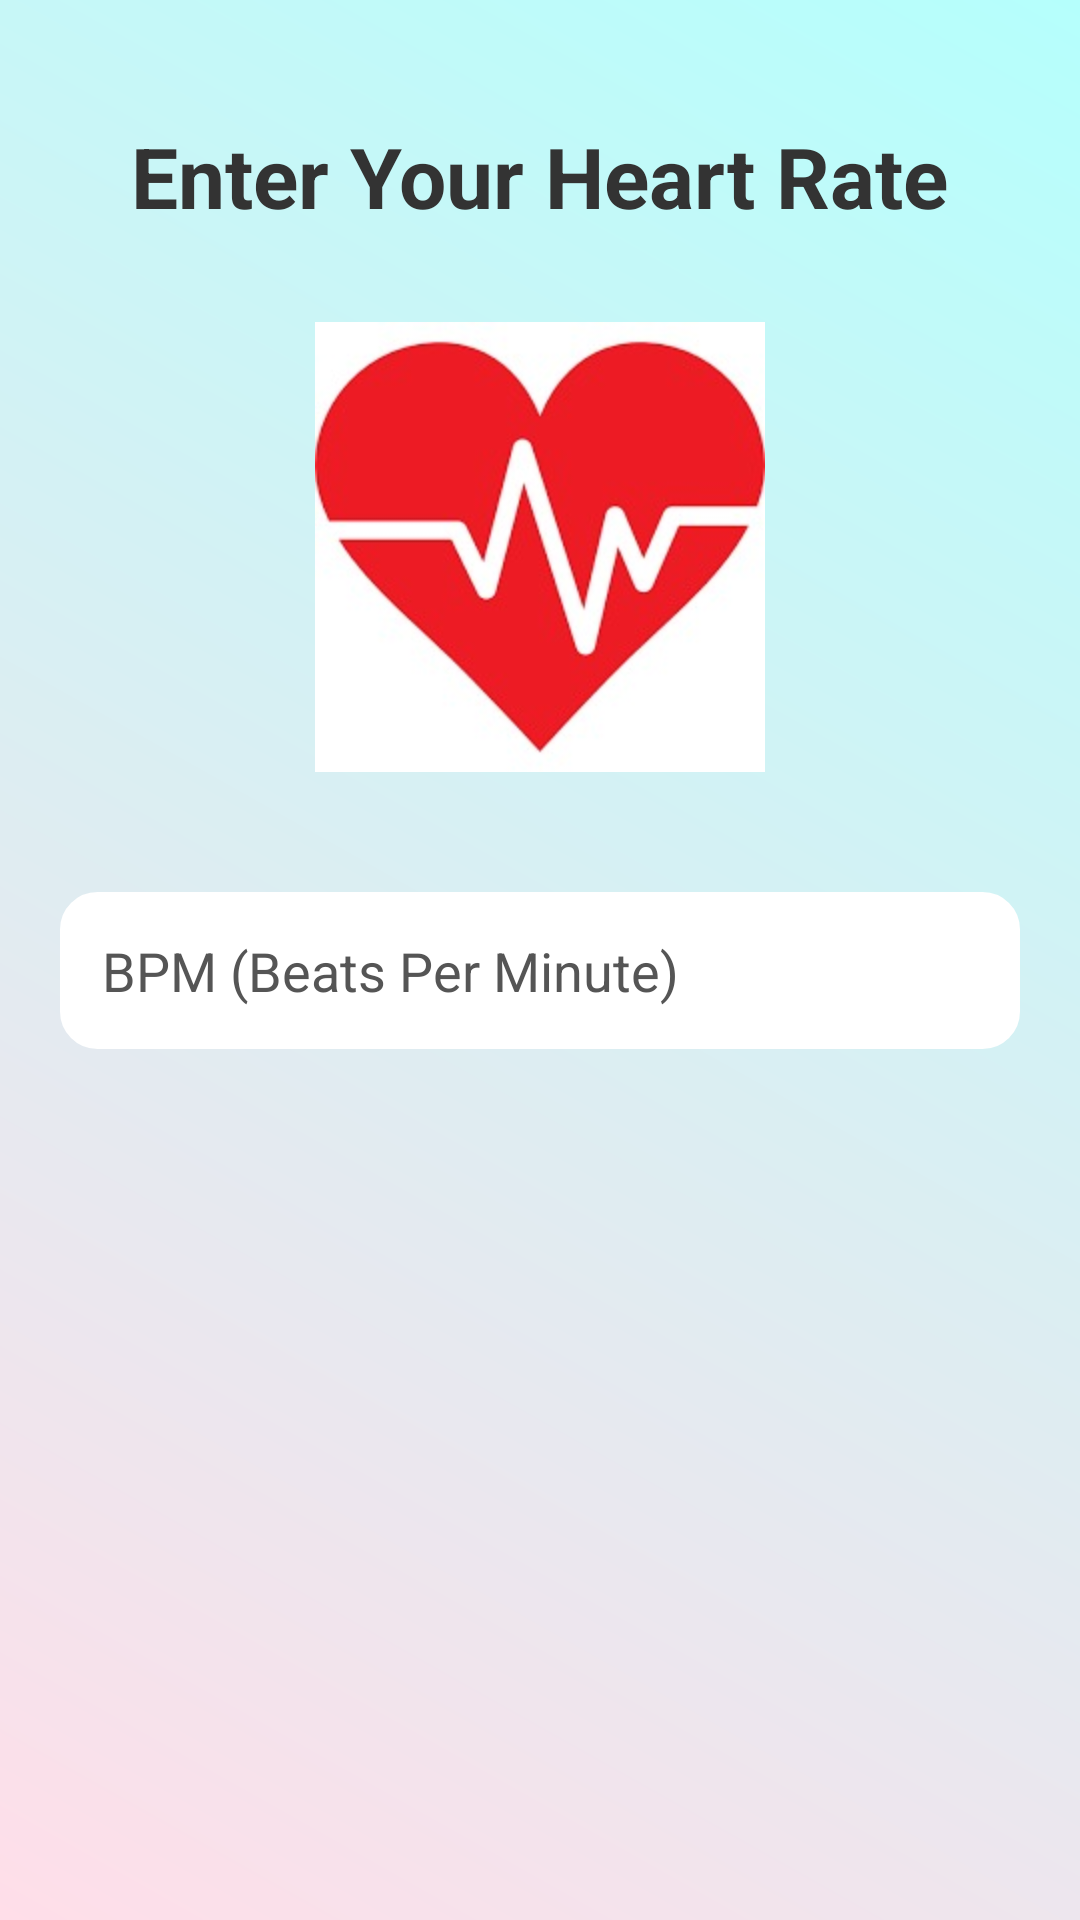

This screen was rendered from an Android layout file. Write that file and the resources it references.
<!-- AndroidManifest.xml: application theme Theme.CapstoneProject -->
<!-- res/layout/activity_heart_rate.xml -->
<?xml version="1.0" encoding="utf-8"?>
<LinearLayout
    xmlns:android="http://schemas.android.com/apk/res/android"
    xmlns:tools="http://schemas.android.com/tools"
    android:id="@+id/heartRateLayout"
    android:layout_width="match_parent"
    android:layout_height="match_parent"
    android:orientation="vertical"
    android:padding="20dp"
    android:gravity="top"
    tools:context=".ui.user_info.HeartRateActivity"
    android:background="@drawable/app_background">

    
    <TextView
        android:id="@+id/heartRateTitle"
        android:layout_width="wrap_content"
        android:layout_height="wrap_content"
        android:text="Enter Your Heart Rate"
        android:textSize="28sp"
        android:textColor="#333333"
        android:layout_gravity="center"
        android:textStyle="bold"
        android:layout_marginTop="20dp"/>

    
    <ImageView
        android:layout_width="150dp"
        android:layout_height="150dp"
        android:src="@drawable/icon_heart_rate"
        android:layout_gravity="center"
        android:layout_marginTop="30dp"/>
    
    <EditText
        android:id="@+id/heartRateInput"
        android:layout_width="match_parent"
        android:layout_height="wrap_content"
        android:layout_marginTop="40dp"
        android:background="@drawable/rounded_button"
        android:hint="BPM (Beats Per Minute)"
        android:inputType="number"
        android:padding="14dp"
        android:textColor="#333333"
        android:textColorHint="#555555"
        android:textSize="18sp" />

    <Button
        android:id="@+id/submitHeartRate"
        android:layout_width="match_parent"
        android:layout_height="wrap_content"
        android:text="Submit"
        android:textSize="20sp"
        android:background="@drawable/rounded_button"
        android:layout_marginTop="300dp"
        android:padding="12dp"
        android:elevation="4dp"/>



</LinearLayout>
<!-- resources referenced by this layout -->
<resources>
  <!-- drawable app_background (drawable) -->
  <?xml version="1.0" encoding="utf-8"?>
  <layer-list xmlns:android="http://schemas.android.com/apk/res/android">
      <item>
          <color android:color="#F5F5F5" /> 
      </item>
      <item>
          <shape android:shape="rectangle">
              <gradient
                  android:type="linear"
                  android:startColor="#FFDEE9"
                  android:endColor="#B5FFFC"
                  android:angle="45" />
          </shape>
      </item>
  </layer-list>
  <!-- drawable icon_heart_rate: jpg bitmap (drawable, 12110 bytes) -->
  <!-- drawable rounded_button (drawable) -->
  <?xml version="1.0" encoding="utf-8"?>
  <shape xmlns:android="http://schemas.android.com/apk/res/android" android:shape="rectangle">
      
      <solid android:color="@color/white" />
      
      <corners android:radius="12dp" />
      
      <stroke android:width="1dp" android:color="@color/white" />
  </shape>
  <style name="Theme.CapstoneProject" parent="Theme.MaterialComponents.DayNight.DarkActionBar">
          
          <item name="colorPrimary">@color/black</item>
          <item name="colorPrimaryVariant">@color/purple_700</item>
          <item name="colorOnPrimary">@color/white</item>
          
          <item name="colorSecondary">@color/teal_200</item>
          <item name="colorSecondaryVariant">@color/teal_700</item>
          <item name="colorOnSecondary">@color/black</item>
          
          <item name="android:statusBarColor">?attr/colorPrimaryVariant</item>
          
      </style>
  <!-- not gathered from this repository: default colours our renderer supplied (Android Studio template values) -->
  <color name="purple_700">#FF3700B3</color>
  <color name="teal_200">#FF03DAC5</color>
  <color name="teal_700">#FF018786</color>
  <color name="black">#FF000000</color>
  <color name="white">#FFFFFFFF</color>
</resources>
